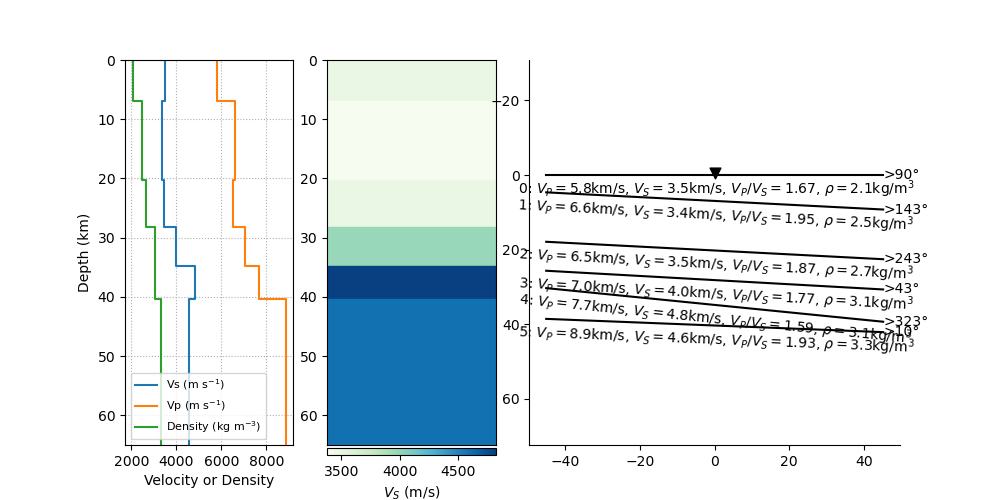

Data behind this chart, as committed beside it:
index, thickn, rho, vp, vs, dip, strike, plunge, trend, ani
14, 6924, 2062, 5807, 3484, 0.0, 0.0, 78.11, 252.6, 7.18
15, 13284, 2496, 6585, 3378, 2.918, 53.03, 36.28, 288.7, 5.05
16, 7935, 2655, 6495, 3469, 2.967, 153.1, 20.99, 141.5, 7.317
17, 6652, 3051, 7034, 3981, 3.183, 312.9, 72.96, 339, 4.789
18, 5517, 3055, 7666, 4818, 5.726, 233.1, 26.99, 103.4, 6.045
19, 0, 3339, 8860, 4584, 2.257, 280.2, 35.4, 165.7, 6.234
